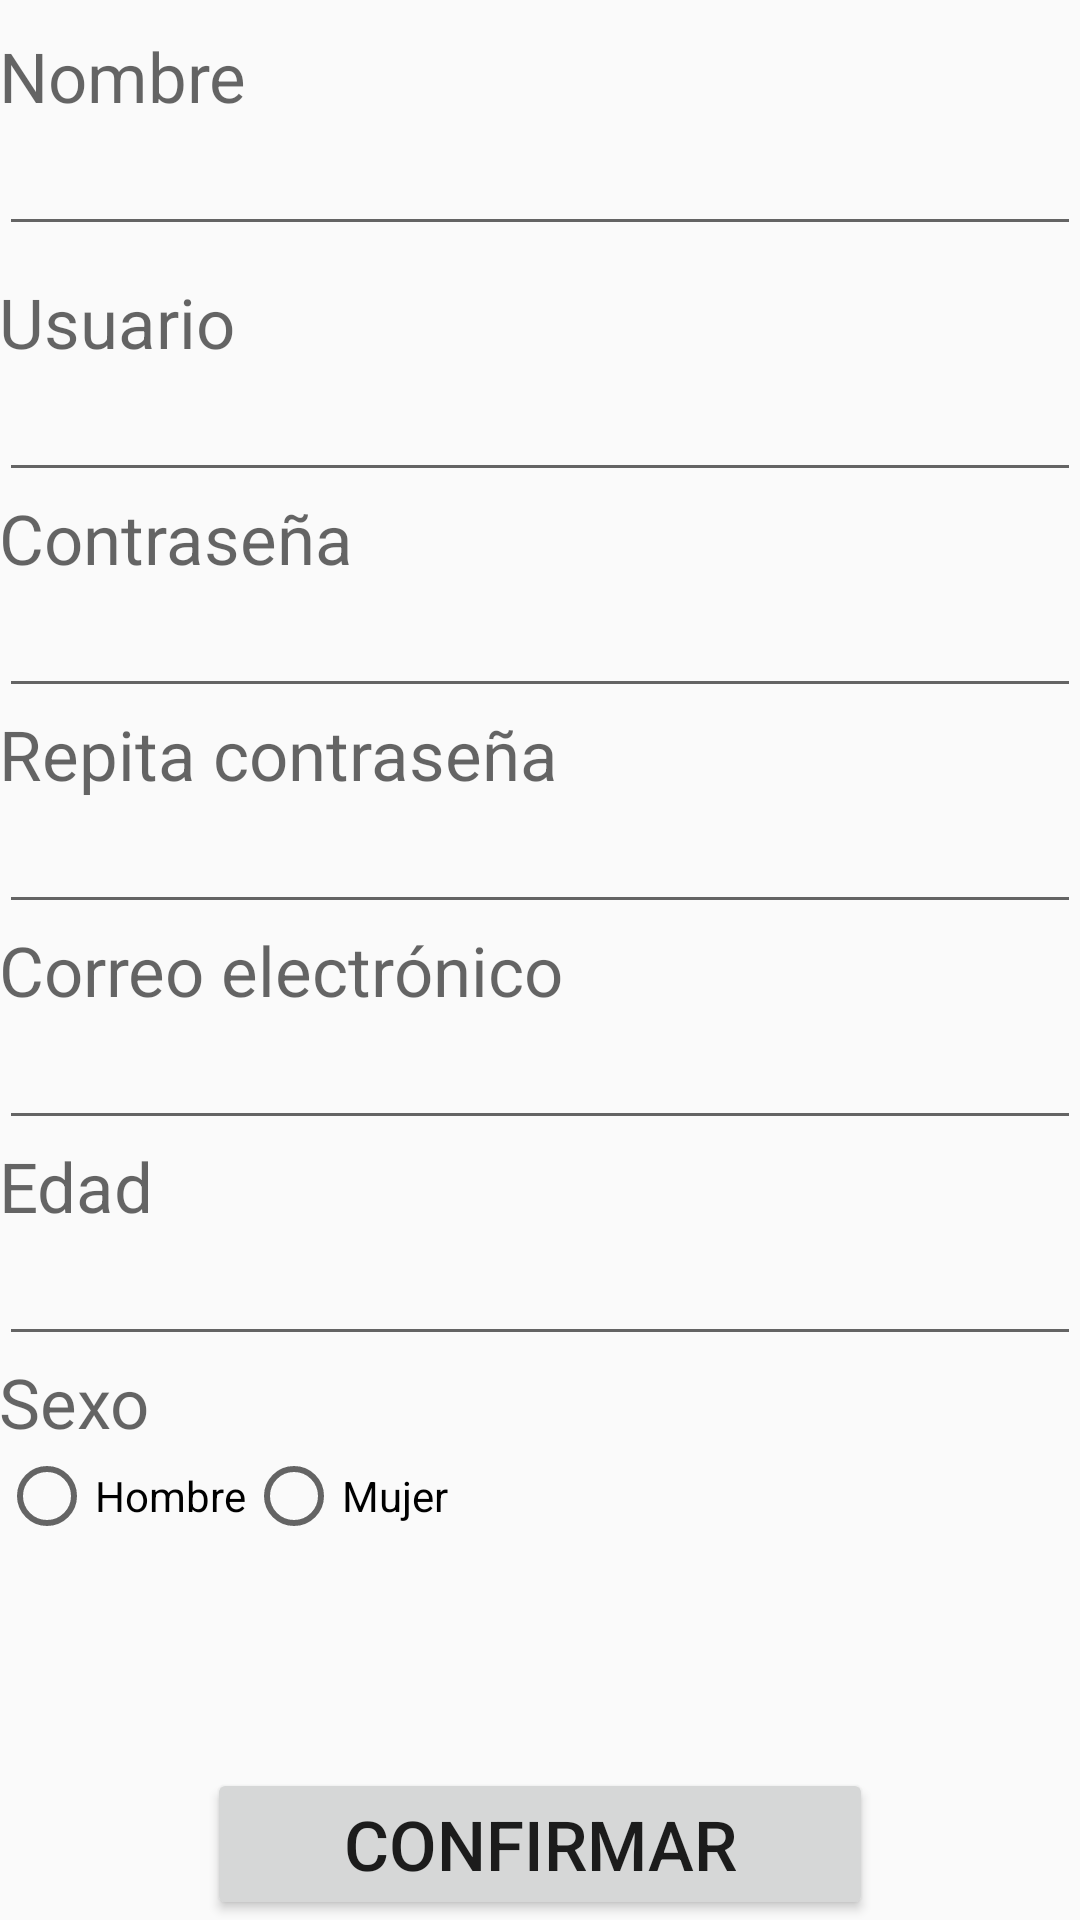

This screen was rendered from an Android layout file. Write that file and the resources it references.
<!-- AndroidManifest.xml: application theme AppTheme -->
<!-- res/layout/activity_registro.xml -->
<RelativeLayout xmlns:android="http://schemas.android.com/apk/res/android"
    xmlns:tools="http://schemas.android.com/tools" android:layout_width="match_parent"
    android:layout_height="match_parent" android:paddingLeft="@dimen/activity_horizontal_margin"
    android:paddingRight="@dimen/activity_horizontal_margin"
    android:paddingTop="@dimen/activity_vertical_margin"
    android:paddingBottom="@dimen/activity_vertical_margin"
    android:weightSum="4"
    tools:context="com.example.lrdzero.activities.Registro">

    <ScrollView
        android:layout_width="fill_parent"
        android:layout_height="fill_parent"
        android:id="@+id/scrollView"
        android:layout_above="@+id/linearLayout2">
        <LinearLayout
            android:orientation="vertical"

            android:layout_width="fill_parent"
            android:layout_height="wrap_content"
            android:weightSum="1"
            android:id="@+id/linearLayout">

            <TextView
                android:layout_marginTop="10dp"
                android:layout_width="wrap_content"
                android:layout_height="wrap_content"
                android:textAppearance="?android:attr/textAppearanceMedium"
                android:text="Nombre"
                android:textSize="23dp"
                android:id="@+id/tituloNombre" />


            <EditText
                android:layout_width="match_parent"
                android:layout_height="wrap_content"
                android:id="@+id/nombre" />



            <TextView
                android:layout_marginTop="10dp"
                android:layout_width="wrap_content"
                android:layout_height="wrap_content"
                android:textAppearance="?android:attr/textAppearanceMedium"
                android:text="Usuario"
                android:textSize="23dp"
                android:id="@+id/tituloUsuario" />


            <EditText
                android:layout_width="match_parent"
                android:layout_height="wrap_content"
                android:id="@+id/usuario" />

            <TextView
                android:layout_width="wrap_content"
                android:layout_height="wrap_content"
                android:textAppearance="?android:attr/textAppearanceMedium"
                android:text="Contraseña"
                android:textSize="23dp"
                android:id="@+id/tituloContra" />

            <EditText
                android:layout_width="match_parent"
                android:layout_height="wrap_content"
                android:id="@+id/contrasenia"

                android:layout_gravity="center_horizontal"
                android:password="true" />

            <TextView
                android:layout_width="wrap_content"
                android:layout_height="wrap_content"
                android:textAppearance="?android:attr/textAppearanceMedium"
                android:text="Repita contraseña"
                android:textSize="23dp"
                android:id="@+id/tituloRep" />

            <EditText
                android:layout_width="match_parent"
                android:layout_height="wrap_content"
                android:id="@+id/repetirContr"
                android:password="true" />

            <TextView
                android:layout_width="wrap_content"
                android:layout_height="wrap_content"
                android:textSize="23dp"
                android:textAppearance="?android:attr/textAppearanceMedium"
                android:text="Correo electrónico"
                android:id="@+id/tituloCor" />

            <EditText
                android:layout_width="match_parent"
                android:layout_height="wrap_content"
                android:id="@+id/textoCorreo" />



            <TextView
                android:layout_width="wrap_content"
                android:layout_height="wrap_content"
                android:textSize="23dp"
                android:textAppearance="?android:attr/textAppearanceMedium"
                android:text="Edad"
                android:id="@+id/tituloedad" />


            <EditText
                android:layout_width="match_parent"
                android:layout_height="wrap_content"
                android:inputType="date"
                android:ems="10"
                android:id="@+id/edad" />


            <TextView
                android:layout_width="wrap_content"
                android:layout_height="wrap_content"
                android:textSize="23dp"
                android:textAppearance="?android:attr/textAppearanceMedium"
                android:text="Sexo"
                android:id="@+id/titulosexo" />

            <RadioGroup
                android:layout_width="match_parent"
                android:layout_height="match_parent"
                android:orientation="horizontal"
                android:id="@+id/grupoSex">


                <RadioButton
                    android:layout_width="wrap_content"
                    android:layout_height="wrap_content"
                    android:text="@string/rb1"
                    android:id="@+id/radioButton" />

                <RadioButton
                    android:layout_width="wrap_content"
                    android:layout_height="wrap_content"
                    android:text="@string/rb2"
                    android:id="@+id/radioButton2" />
            </RadioGroup>





        </LinearLayout>













    </ScrollView>

    <LinearLayout
        android:orientation="vertical"

        android:layout_width="fill_parent"
        android:layout_height="wrap_content"
        android:weightSum="1"
        android:layout_alignParentBottom="true"
        android:layout_centerHorizontal="true"
        android:id="@+id/linearLayout2">

        <Button
            android:layout_marginTop="20dp"
            android:layout_width="222dp"
            android:layout_height="wrap_content"
            android:text="CONFIRMAR"
            android:id="@+id/botonConfirn1"
            android:textSize="23dp"
            android:layout_gravity="center_horizontal" />

    </LinearLayout>

</RelativeLayout>
<!-- resources referenced by this layout -->
<resources>
  <string name="rb1">Hombre</string>
  <string name="rb2">Mujer</string>
  <style name="AppTheme" parent="Theme.AppCompat.Light.DarkActionBar">
          
      </style>
</resources>
